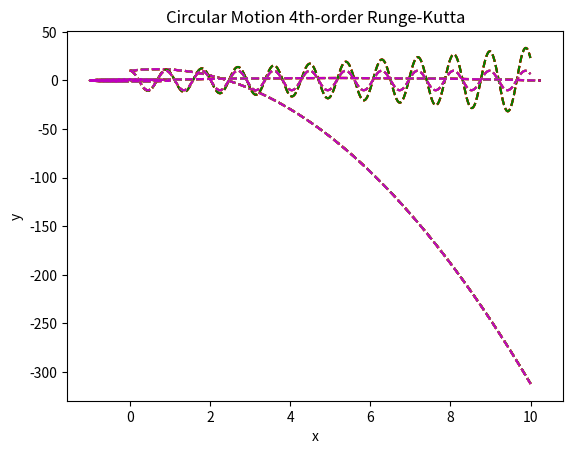

Write the Python code that produced this figure.
import matplotlib.pyplot as plt
import numpy as np


#Euler method
def Euler(xn, tn, dx):
    return xn + dx(xn, tn) * dt


#Euler Cromer method
def EulerCromer(xn, tn, dx):
    arr = dx(xn, tn)
    arr2 = np.array([])
    for index in reversed(range(len(arr))):
        arr2 = np.append(arr2, xn[index] + arr[index] * dt)
    arr2 = np.flip(arr2)
    return arr2


#Euler Richardson
def EulerRichardson(xn, tn, dx):
    xmid = xn + dx(xn, tn) * dt / 2
    return xn + dx(xmid, tn + dt / 2) * dt


#4th order Runge-Kutta
def RK4(xn, tn, dx):
    k1 = dx(xn, tn)
    k2 = dx(xn + dt / 2 * k1, tn + dt / 2)
    k3 = dx(xn + dt / 2 * k2, tn + dt / 2)
    k4 = dx(xn + dt * k3, tn + dt)
    return xn + dt * (k1 + 2 * k2 + 2 * k3 + k4) / 6


#Numerical Solution
#By default, RK4 is chosen, but fell free to change the method.


def NDSolve(initv, tf, dt, dx, method='RK4', whenevent=None):
    #arrays to save the data calculated
    data = []
    #initial values
    state = initv
    #loop of the integration
    while (state[-1] < tf and (whenevent == None or whenevent(state))):
        data.append(state)
        #methods
        if method == 'RK4':
            state = RK4(state, state[-1], dx)
        elif method == 'Euler':
            state = Euler(state, state[-1], dx)
        elif method == 'Euler-Cromer':
            state = EulerCromer(state, state[-1], dx)
        elif method == 'Euler-Richardson':
            state = EulerRichardson(state, state[-1], dx)
        else:
            raise Exception('not valid method')
    return data


def showResults(sol, xlabel, ylabel, title):
    plt.plot([state[-1] for state in sol], [state[0] for state in sol], 'r--')
    plt.xlabel(xlabel)
    plt.ylabel(ylabel)
    plt.title(title)
    plt.show()

phenomenon = 'Inclined Plane'
#analise feita no eixo tangencial

#parameters

#gravity
g = 9.8

#tilt
theta = np.pi / 6

#k friction
mu = 0.3

#initial position, tangent to plane
xo = 10

#initial velocity, tangent to plane
vo = 5

#stepsize
dt = 10**(-2)

#initial time
to = 0

#final time
tf = 10

init = np.array([xo, vo, to])


#function returning Derivative of state vector.
def dx(x, t):
    a = -g * np.sin(theta) - np.sign(vo) * g * mu * np.cos(theta)
    vel = x[1]
    arr = np.array([])
    arr = np.append(arr, vel)
    arr = np.append(arr, a)
    arr = np.append(arr, 1)
    return arr


sol = NDSolve(init, tf, dt, dx, 'Euler')
sol2 = NDSolve(init, tf, dt, dx, 'Euler-Cromer')
sol3 = NDSolve(init, tf, dt, dx, 'Euler-Richardson')
sol4 = NDSolve(init, tf, dt, dx, 'RK4')


#analitic
def an(xo, vo, a, t):
    s = xo + vo * t + a * t**2 / 2
    return s


a = -g * np.sin(theta) - np.sign(vo) * g * mu * np.cos(theta)
solan = [[an(xo, vo, a, state[-1]), state[-1]] for state in sol]

#plot
showResults(sol, 'tempo', 'posicao', phenomenon + ' Euler')
showResults(sol2, 'tempo', 'posicao', phenomenon + ' Euler-Cromer')
showResults(sol3, 'tempo', 'posicao', phenomenon + ' Euler-Richardson')
showResults(sol4, 'tempo', 'posicao', phenomenon + ' 4th-order Runge-Kutta')
showResults(solan, 'tempo', 'posicao', phenomenon + ' analítico')
plt.plot([state[-1] for state in sol], [state[0] for state in sol], 'r--',
         [state[-1] for state in sol2], [state[0] for state in sol2], 'g--',
         [state[-1] for state in sol3], [state[0] for state in sol3], 'c--',
         [state[-1] for state in sol4], [state[0] for state in sol4], 'y--',
         [state[-1] for state in solan], [state[0] for state in solan], 'm--')

phenomenon = 'SHO'  #Pendulum

m = 0.05  #mass
g = 9.8  #gravity
l = 0.2  #length
omega = np.sqrt(g / l)
xo = 10  #init pos
vo = 0  #init v
dt = 5 * 10**(-3)  #stepsize
to = 0  #init time
tf = 10  #final time
init = np.array([xo, vo, to])  #init state vector


def dx(x, t):  #get derivatives function
    a = -(omega**2) * x[0]
    vel = x[1]
    arr = np.array([])
    arr = np.append(arr, vel)
    arr = np.append(arr, a)
    arr = np.append(arr, 1)
    return arr


#solution through different methods

sol = NDSolve(init, tf, dt, dx, 'Euler')
sol2 = NDSolve(init, tf, dt, dx, 'Euler-Cromer')
sol3 = NDSolve(init, tf, dt, dx, 'Euler-Richardson')
sol4 = NDSolve(init, tf, dt, dx, 'RK4')


#analitic
def an(xo, vo, t):
    A = np.sqrt(((m * (omega * xo)**2) + (m * vo**2)) / (m * omega**2))
    return A * np.sin(omega * t + np.arcsin(xo / A))


solan = [[an(xo, vo, state[-1]), state[-1]] for state in sol]

#plot
showResults(sol, 'tempo', 'posicao', phenomenon + ' Euler')
showResults(sol2, 'tempo', 'posicao', phenomenon + ' Euler-Cromer')
showResults(sol3, 'tempo', 'posicao', phenomenon + ' Euler-Richardson')
showResults(sol4, 'tempo', 'posicao', phenomenon + ' 4th-order Runge-Kutta')
showResults(solan, 'tempo', 'posicao', phenomenon + ' analítico')
plt.plot([state[-1] for state in sol], [state[0] for state in sol], 'r--',
         [state[-1] for state in sol2], [state[0] for state in sol2], 'g--',
         [state[-1] for state in sol3], [state[0] for state in sol3], 'c--',
         [state[-1] for state in sol4], [state[0] for state in sol4], 'y--',
         [state[-1] for state in solan], [state[0] for state in solan], 'm--')

phenomenon = 'Oblique Throw'

g = 9.8  #gravity
theta = np.pi / 4  #tilt of initial v
xo = 0  #init x pos
yo = 0  #init y pos
vo = 10  #init modulus of v
dt = 10**(-2)  #stepsize
to = 0  #init time
tf = 10  #final time
vox = vo * np.cos(theta)  #init vx
voy = vo * np.sin(theta)  #init vy
init = np.array([xo, yo, vox, voy, to])  #init state vec


#get derivatives
def dx(x, t):
    ay = -g
    vy = x[3]
    vx = x[2]
    arr = np.array([])
    arr = np.append(arr, vx)
    arr = np.append(arr, vy)
    arr = np.append(arr, 0)
    arr = np.append(arr, ay)
    arr = np.append(arr, 1)
    return arr


#when hit ground, stop integration
def whenevent(state):
    if state[1] >= 0:
        return True
    return False


#solutions

sol = NDSolve(init, tf, dt, dx, 'Euler', whenevent)
sol2 = NDSolve(init, tf, dt, dx, 'Euler-Cromer', whenevent)
sol3 = NDSolve(init, tf, dt, dx, 'Euler-Richardson', whenevent)
sol4 = NDSolve(init, tf, dt, dx, 'RK4', whenevent)


#analitic
def an(xo, yo, vox, voy, t):
    res = []
    x = xo + vox * t
    y = yo + voy * t - g * t**2 / 2
    res.append(x)
    res.append(y)
    return res


solan = [[
    an(xo, yo, vox, voy, state[-1])[0],
    an(xo, yo, vox, voy, state[-1])[1], state[-1]
] for state in sol]


def showResults2(sol, xlabel, ylabel, title):
    plt.plot([state[0] for state in sol], [state[1] for state in sol], 'r--')
    plt.xlabel(xlabel)
    plt.ylabel(ylabel)
    plt.title(title)
    plt.show()


#plot
showResults2(sol, 'x', 'y', phenomenon + ' Euler')
showResults2(sol2, 'x', 'y', phenomenon + ' Euler-Cromer')
showResults2(sol3, 'x', 'y', phenomenon + ' Euler-Richardson')
showResults2(sol4, 'x', 'y', phenomenon + ' 4th-order Runge-Kutta')
showResults2(solan, 'x', 'y', phenomenon + ' analítico')

plt.plot([state[0] for state in sol], [state[1] for state in sol], 'r--',
         [state[0] for state in sol2], [state[1] for state in sol2], 'g--',
         [state[0] for state in sol3], [state[1] for state in sol3], 'c--',
         [state[0] for state in sol4], [state[1] for state in sol4], 'y--',
         [state[0] for state in solan], [state[1] for state in solan], 'm--')

phenomenon = 'Circular Motion'

thetao = np.pi / 4  #initial angle
ro = 1  #initial radius
vro = 0  #in mcu, radial velocity is always null
vthetao = 1  #init angular velocity
dt = 10**(-2)  #stepsize
to = 0  #init time
tf = 10  #final time
init = np.array([ro, vro, thetao, vthetao, to])  #init state vec


#get derivatives
def dx(x, t):
    arr = np.array([])
    arr = np.append(arr, x[1])
    arr = np.append(arr, 0)
    #acceleration neither in radial, nor azimuthal direction
    arr = np.append(arr, x[3])
    arr = np.append(arr, 0)
    arr = np.append(arr, 1)
    return arr


#solutions
sol = NDSolve(init, tf, dt, dx, 'Euler')
sol2 = NDSolve(init, tf, dt, dx, 'Euler-Cromer')
sol3 = NDSolve(init, tf, dt, dx, 'Euler-Richardson')
sol4 = NDSolve(init, tf, dt, dx, 'RK4')


#analitic
def an(ro, vro, thetao, vthetao, t):
    res = []
    r = ro + vro * t
    theta = thetao + vthetao * t
    res.append(r)
    res.append(theta)
    return res


solan = [[
    an(ro, vro, thetao, vthetao, state[-1])[0],
    an(ro, vro, thetao, vthetao, state[-1])[1], state[-1]
] for state in sol]

print(solan)


def showResults2(sol, xlabel, ylabel, title):
    plt.plot([state[0] * np.cos(state[2]) for state in sol],
             [state[0] * np.sin(state[2]) for state in sol], 'r--')
    plt.xlabel(xlabel)
    plt.ylabel(ylabel)
    plt.title(title)
    plt.show()


#plot
showResults2(sol, 'x', 'y', phenomenon + ' Euler')
showResults2(sol2, 'x', 'y', phenomenon + ' Euler-Cromer')
showResults2(sol3, 'x', 'y', phenomenon + ' Euler-Richardson')
showResults2(sol4, 'x', 'y', phenomenon + ' 4th-order Runge-Kutta')

plt.plot([state[0] * np.cos(state[2])
          for state in sol], [state[0] * np.sin(state[2]) for state in sol],
         'r--', [state[0] * np.cos(state[2]) for state in sol2],
         [state[0] * np.sin(state[2]) for state in sol2], 'g--',
         [state[0] * np.cos(state[2])
          for state in sol3], [state[0] * np.sin(state[2])
                               for state in sol3], 'c--',
         [state[0] * np.cos(state[2])
          for state in sol4], [state[0] * np.sin(state[2]) for state in sol4],
         'y--', [state[0] * np.cos(state[1]) for state in solan],
         [state[0] * np.sin(state[1]) for state in solan], 'm--')